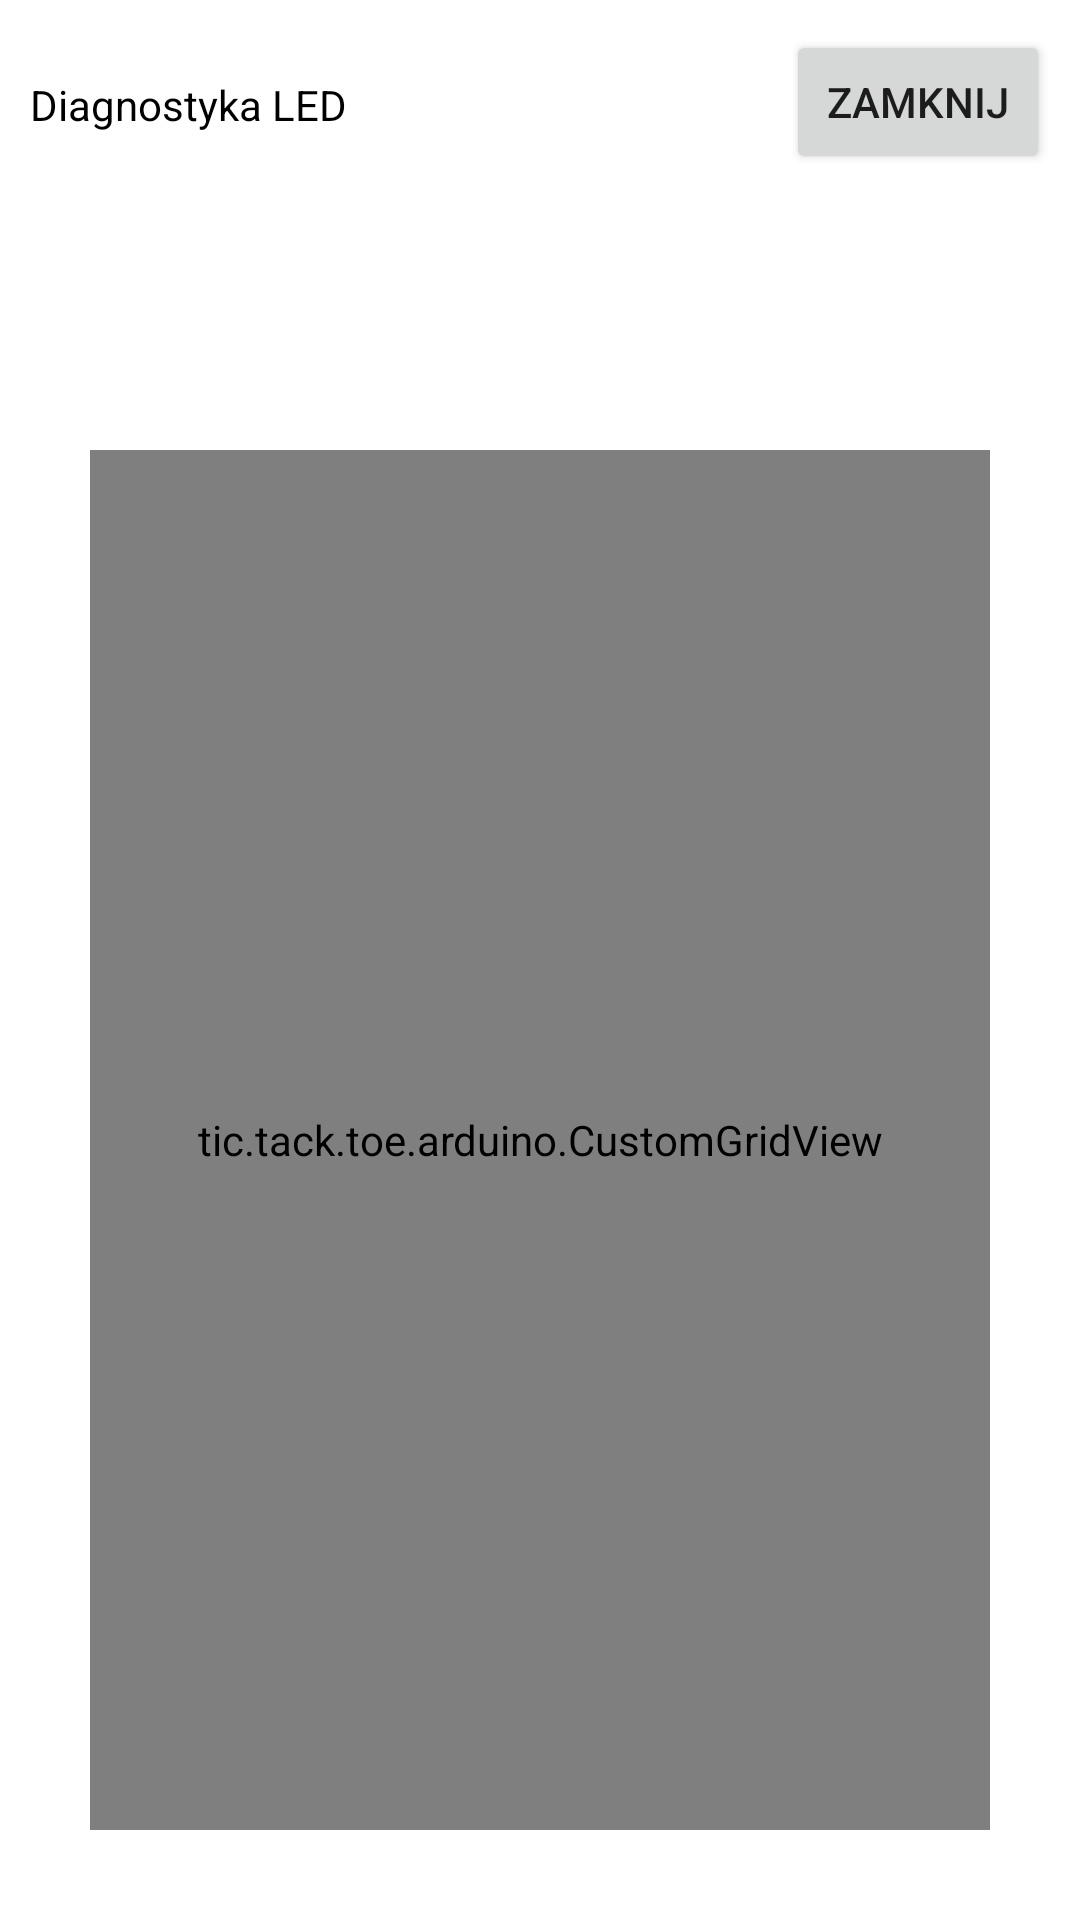

The Android layout XML behind this screen, and the referenced resources:
<!-- AndroidManifest.xml: application theme AppTheme -->
<!-- res/layout/led_test.xml -->
<?xml version="1.0" encoding="utf-8"?>
<LinearLayout xmlns:android="http://schemas.android.com/apk/res/android"
              xmlns:grid="http://schemas.android.com/apk/res-auto"
              android:layout_width="match_parent"
              android:layout_height="match_parent"
              android:background="#fff"
              android:clickable="true"
              android:orientation="vertical"
              android:padding="10dp">

    <RelativeLayout
        android:layout_marginBottom="70dp"
        android:layout_width="match_parent"
        android:layout_height="wrap_content">

        <TextView
            android:layout_width="wrap_content"
            android:layout_height="50dp"
            android:gravity="center_vertical"
            android:text="Diagnostyka LED"
            android:textColor="#000"/>

        <Button
            android:id="@+id/close"
            android:layout_width="wrap_content"
            android:layout_height="wrap_content"
            android:layout_alignParentRight="true"
            android:text="Zamknij"/>
    </RelativeLayout>

    <tic.tack.toe.arduino.CustomGridView
        android:id="@+id/gridLayout"
        android:layout_width="match_parent"
        android:layout_height="match_parent"
        android:layout_centerInParent="true"
        android:layout_margin="20dp"
        android:background="@drawable/ic_plansza"
        grid:columnCount="3"
        grid:rowCount="3">

        <ImageView
            android:layout_width="0dp"
            android:layout_height="0dp"
            android:padding="20dp"
            android:scaleType="fitCenter"
            grid:layout_columnWeight="1"
            grid:layout_rowWeight="1"/>

        <ImageView
            android:layout_width="0dp"
            android:layout_height="0dp"
            android:padding="20dp"
            android:scaleType="fitCenter"
            grid:layout_columnWeight="1"
            grid:layout_rowWeight="1"/>

        <ImageView
            android:layout_width="0dp"
            android:layout_height="0dp"
            android:padding="20dp"
            android:scaleType="fitCenter"
            grid:layout_columnWeight="1"
            grid:layout_rowWeight="1"/>

        <ImageView
            android:layout_width="0dp"
            android:layout_height="0dp"
            android:padding="20dp"
            android:scaleType="fitCenter"
            grid:layout_columnWeight="1"
            grid:layout_rowWeight="1"/>

        <ImageView
            android:layout_width="0dp"
            android:layout_height="0dp"
            android:padding="20dp"
            android:scaleType="fitCenter"
            grid:layout_columnWeight="1"
            grid:layout_rowWeight="1"/>

        <ImageView
            android:layout_width="0dp"
            android:layout_height="0dp"
            android:padding="20dp"
            android:scaleType="fitCenter"
            grid:layout_columnWeight="1"
            grid:layout_rowWeight="1"/>

        <ImageView
            android:layout_width="0dp"
            android:layout_height="0dp"
            android:padding="20dp"
            android:scaleType="fitCenter"
            grid:layout_columnWeight="1"
            grid:layout_rowWeight="1"/>

        <ImageView
            android:layout_width="0dp"
            android:layout_height="0dp"
            android:padding="20dp"
            android:scaleType="fitCenter"
            grid:layout_columnWeight="1"
            grid:layout_rowWeight="1"/>

        <ImageView
            android:layout_width="0dp"
            android:layout_height="0dp"
            android:padding="20dp"
            android:scaleType="fitCenter"
            grid:layout_columnWeight="1"
            grid:layout_rowWeight="1"/>

    </tic.tack.toe.arduino.CustomGridView>

    <RelativeLayout
        android:layout_width="match_parent"
        android:layout_height="wrap_content">

        <Button
            android:text="Reset"
            android:id="@+id/reset"
            android:layout_centerHorizontal="true"
            android:layout_width="wrap_content"
            android:layout_height="wrap_content"/>

    </RelativeLayout>

</LinearLayout>
<!-- resources referenced by this layout -->
<resources>
  <!-- drawable ic_plansza (drawable) -->
  <vector android:height="24dp" android:viewportHeight="288"
      android:viewportWidth="288" android:width="24dp" xmlns:android="http://schemas.android.com/apk/res/android">
      <path android:fillColor="#FFFFFF" android:fillType="evenOdd"
          android:pathData="M-36,-165h360v640h-360z"
          android:strokeColor="#00000000" android:strokeWidth="1"/>
      <path android:fillColor="#E1E1E1" android:fillType="nonZero"
          android:pathData="M95,191L95,97L0,97L0,95L95,95L95,0L97,0L97,95L191,95L191,0L193,0L193,95L288,95L288,97L193,97L193,191L288,191L288,193L193,193L193,288L191,288L191,193L97,193L97,288L95,288L95,193L0,193L0,191L95,191ZM97,191L191,191L191,97L97,97L97,191Z"
          android:strokeColor="#00000000" android:strokeWidth="1"/>
  </vector>
  <style name="AppTheme" parent="Theme.AppCompat.Light.NoActionBar">
          <item name="android:windowDisablePreview">true</item>
          <item name="android:windowFullscreen">true</item>
          <item name="colorPrimary">@color/colorPrimary</item>
          <item name="colorPrimaryDark">@color/colorPrimaryDark</item>
          <item name="colorAccent">@color/colorAccent</item>
      </style>
  <!-- not gathered from this repository: default colours our renderer supplied (Android Studio template values) -->
  <color name="colorPrimary">#FF6200EE</color>
  <color name="colorPrimaryDark">#FF3700B3</color>
  <color name="colorAccent">#FF03DAC5</color>
</resources>
